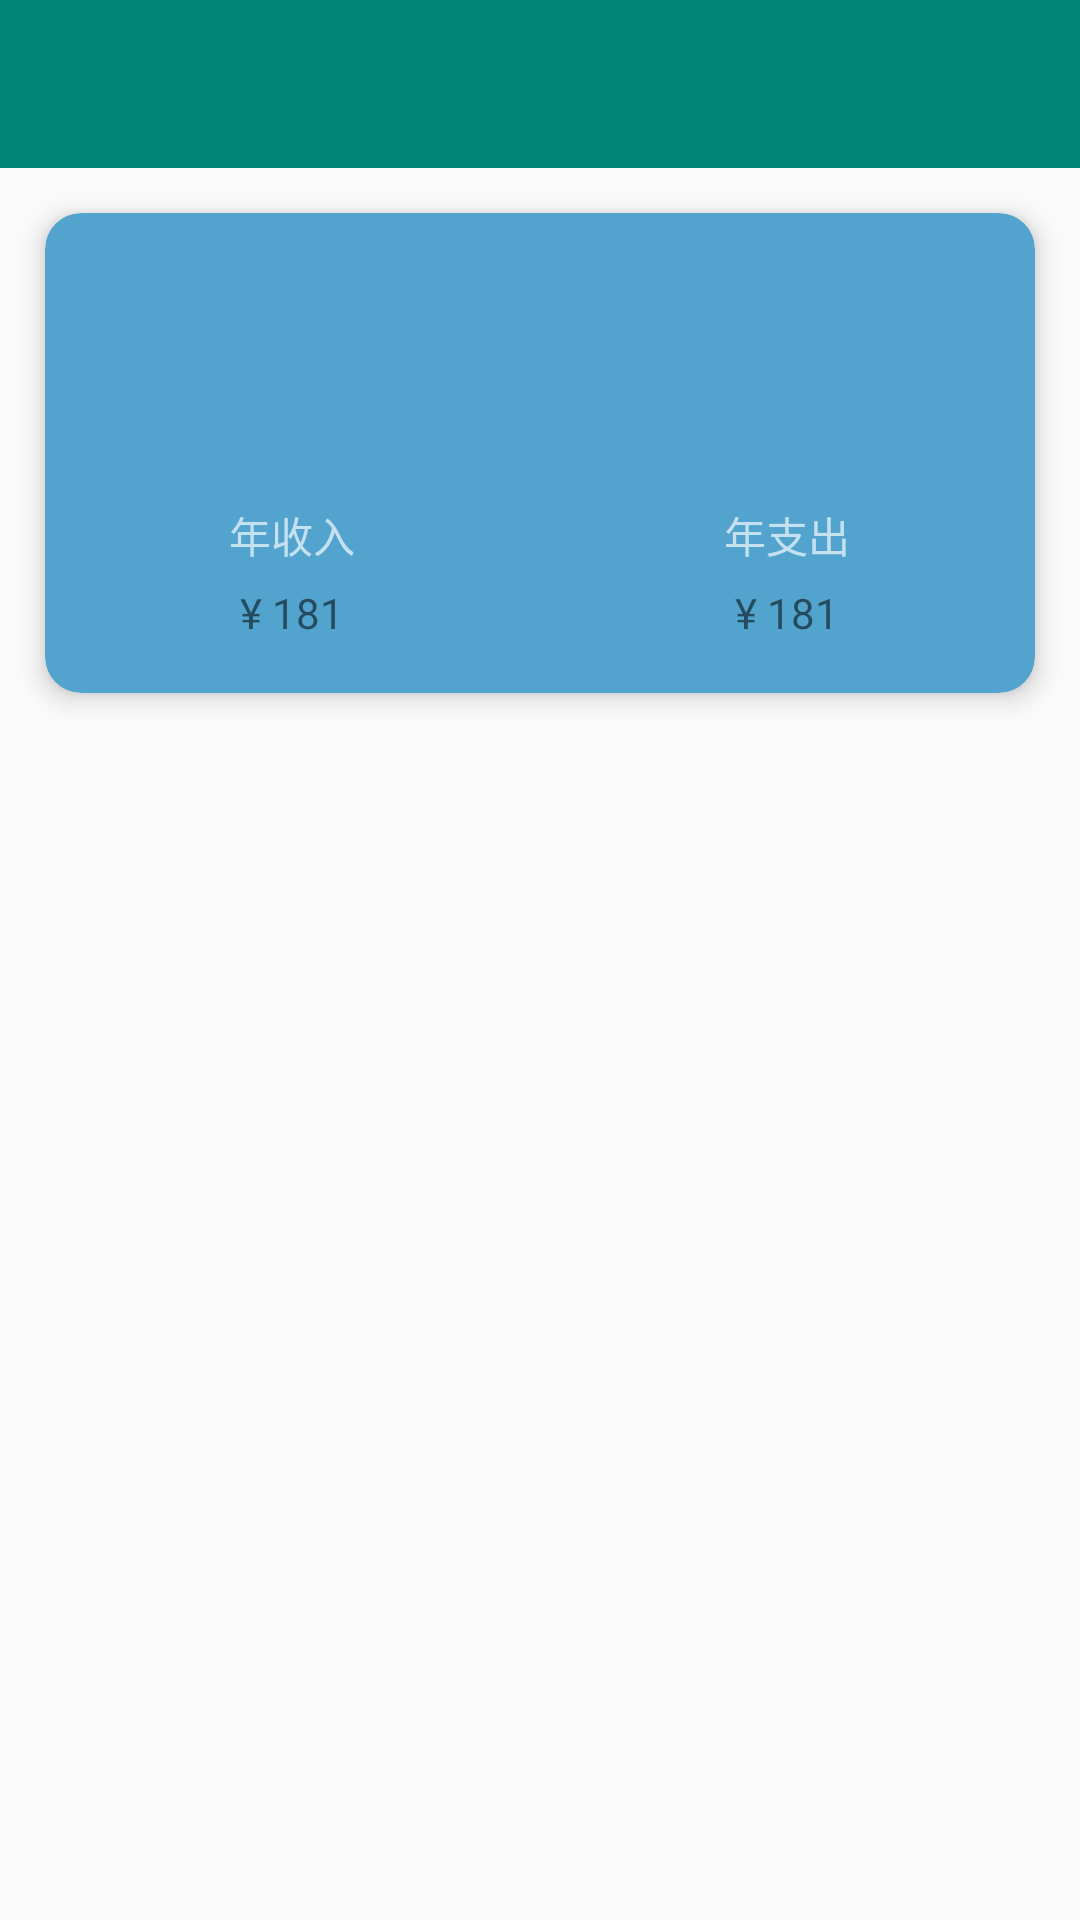

The Android layout XML behind this screen, and the referenced resources:
<!-- AndroidManifest.xml: application theme AppThemeToolbar -->
<!-- res/layout/activity_annual_statistics.xml -->
<?xml version="1.0" encoding="utf-8"?>
<LinearLayout xmlns:android="http://schemas.android.com/apk/res/android"
    xmlns:app="http://schemas.android.com/apk/res-auto"
    xmlns:tools="http://schemas.android.com/tools"
    android:layout_width="match_parent"
    android:layout_height="match_parent"
    android:orientation="vertical">

    <com.google.android.material.appbar.AppBarLayout
        android:layout_width="match_parent"
        android:layout_height="wrap_content">

        <include layout="@layout/layout_toolbar" />
    </com.google.android.material.appbar.AppBarLayout>

    <androidx.cardview.widget.CardView
        android:layout_width="match_parent"
        android:layout_height="160dp"
        android:layout_margin="15dp"
        app:cardBackgroundColor="@color/blue"
        app:cardCornerRadius="12dp"
        app:cardElevation="5dp">

        <LinearLayout
            android:layout_width="match_parent"
            android:layout_height="match_parent"
            android:orientation="vertical">

            <LinearLayout
                android:layout_width="match_parent"
                android:layout_height="0dp"
                android:layout_weight="1"
                android:gravity="center"
                android:orientation="vertical">

                <TextView
                    android:id="@+id/balance_text"
                    android:layout_width="wrap_content"
                    android:layout_height="wrap_content"
                    android:textColor="@color/font_blue"
                    tools:text="五月余额" />

                <TextView
                    android:id="@+id/balance_amount_text"
                    android:layout_width="wrap_content"
                    android:layout_height="wrap_content"
                    android:layout_marginTop="8dp"
                    android:textColor="@color/md_white_1000"
                    android:textSize="20sp"
                    tools:text="-¥ 181" />

            </LinearLayout>

            <LinearLayout
                android:layout_width="match_parent"
                android:layout_height="0dp"
                android:layout_weight="1">

                <LinearLayout
                    android:layout_width="0dp"
                    android:layout_height="match_parent"
                    android:layout_weight="1"
                    android:gravity="center"
                    android:orientation="vertical">

                    <TextView
                        android:layout_width="wrap_content"
                        android:layout_height="wrap_content"
                        android:text="年收入"
                        android:textColor="@color/font_blue" />

                    <TextView
                        android:id="@+id/income_text"
                        android:layout_width="wrap_content"
                        android:layout_height="wrap_content"
                        android:layout_marginTop="6dp"
                        android:text="¥ 181"
                        android:textColor="@color/md_white_1000" />
                </LinearLayout>

                <LinearLayout
                    android:layout_width="0dp"
                    android:layout_height="match_parent"
                    android:layout_weight="1"
                    android:gravity="center"
                    android:orientation="vertical">

                    <TextView
                        android:layout_width="wrap_content"
                        android:layout_height="wrap_content"
                        android:text="年支出"
                        android:textColor="@color/font_blue" />

                    <TextView
                        android:id="@+id/expense_text"
                        android:layout_width="wrap_content"
                        android:layout_height="wrap_content"
                        android:layout_marginTop="6dp"
                        android:text="¥ 181"
                        android:textColor="@color/md_white_1000" />
                </LinearLayout>

            </LinearLayout>

        </LinearLayout>

    </androidx.cardview.widget.CardView>

    <ListView
        android:id="@+id/list_view"
        android:layout_width="match_parent"
        android:layout_height="match_parent" />

</LinearLayout>
<!-- res/layout/layout_toolbar.xml (included above) -->
<?xml version="1.0" encoding="utf-8"?>
<FrameLayout xmlns:android="http://schemas.android.com/apk/res/android"
    xmlns:app="http://schemas.android.com/apk/res-auto"
    android:layout_width="match_parent"
    android:layout_height="wrap_content">

    <androidx.appcompat.widget.Toolbar
        android:id="@+id/toolbar"
        android:layout_width="match_parent"
        android:layout_height="?attr/actionBarSize"
        android:background="?attr/colorPrimary"
        android:theme="@style/ThemeOverlay.AppCompat.Dark.ActionBar"
        app:popupTheme="@style/ThemeOverlay.AppCompat.Light" />
</FrameLayout>
<!-- resources referenced by this layout -->
<resources>
  <color name="blue">#52A4CE</color>
  <color name="font_blue">#C5E1EF</color>
  <style name="AppThemeToolbar" parent="Theme.AppCompat.Light.NoActionBar">
          <item name="colorPrimary">@color/colorPrimary</item>
          <item name="colorPrimaryDark">@color/colorPrimaryDark</item>
          <item name="colorAccent">@color/colorAccent</item>
      </style>
  <color name="colorPrimary">#008577</color>
  <color name="colorPrimaryDark">#00574B</color>
  <color name="colorAccent">#D81B60</color>
</resources>
